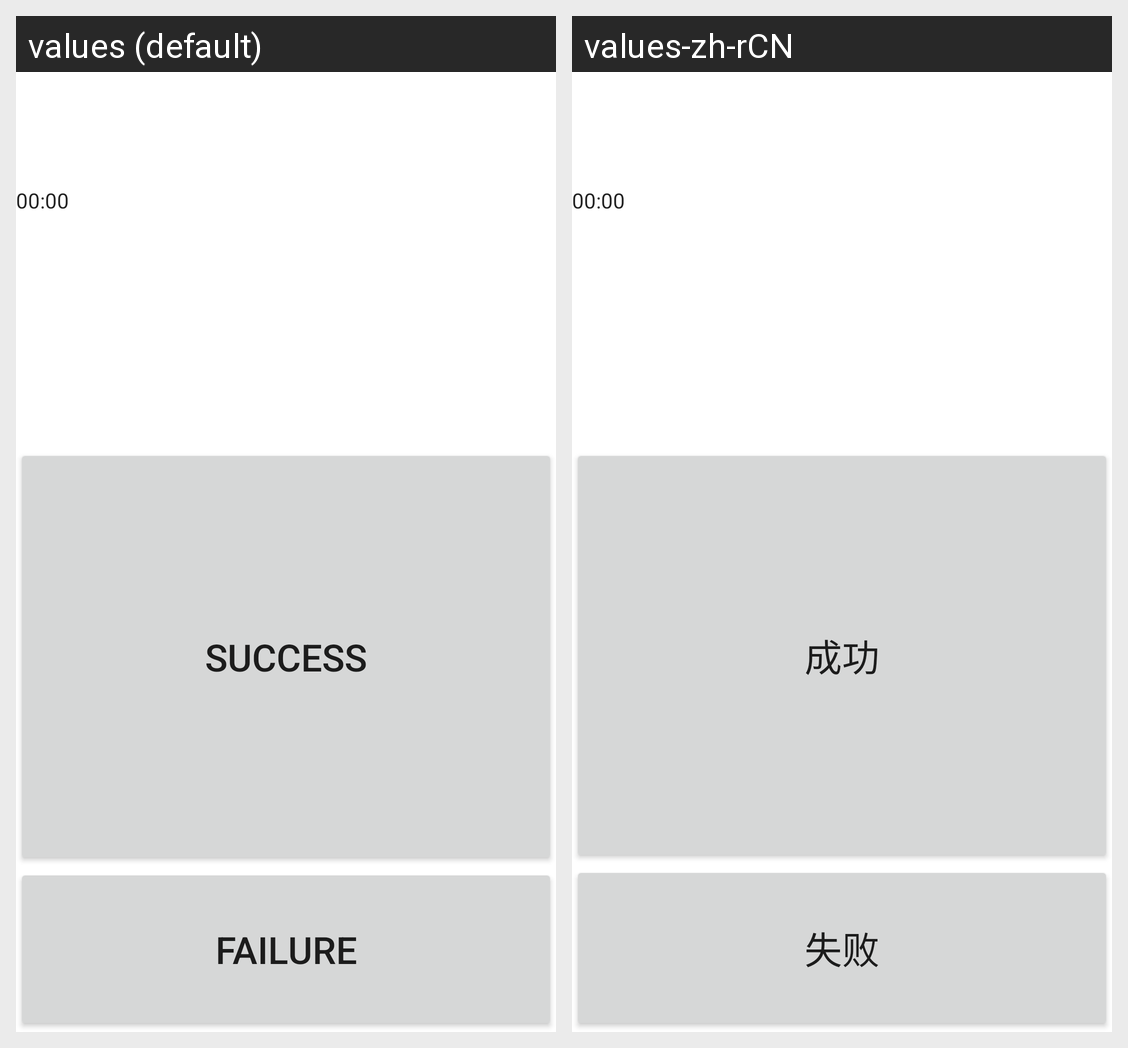

The Android screen above is rendered under two locales of the same app. Produce the string resources it draws, with the default and per-locale values.
Android screen res/layout/gps.xml rendered under 2 locales, left to right: values (default), values-zh-rCN. Device: Nexus 5 (rendered at 1080×1920; each locale shown at half size, 540×960, under a caption strip naming it); theme Theme.MaterialComponents.DayNight.NoActionBar.
Strings drawn on this screen, with the default value and each locale's value (text and hints the layout hard-codes, and strings that could not be matched under every locale, appear in the picture but are not listed):

Success
  values: Success
  values-zh-rCN: 成功

Failed
  values: Failure
  values-zh-rCN: 失败
